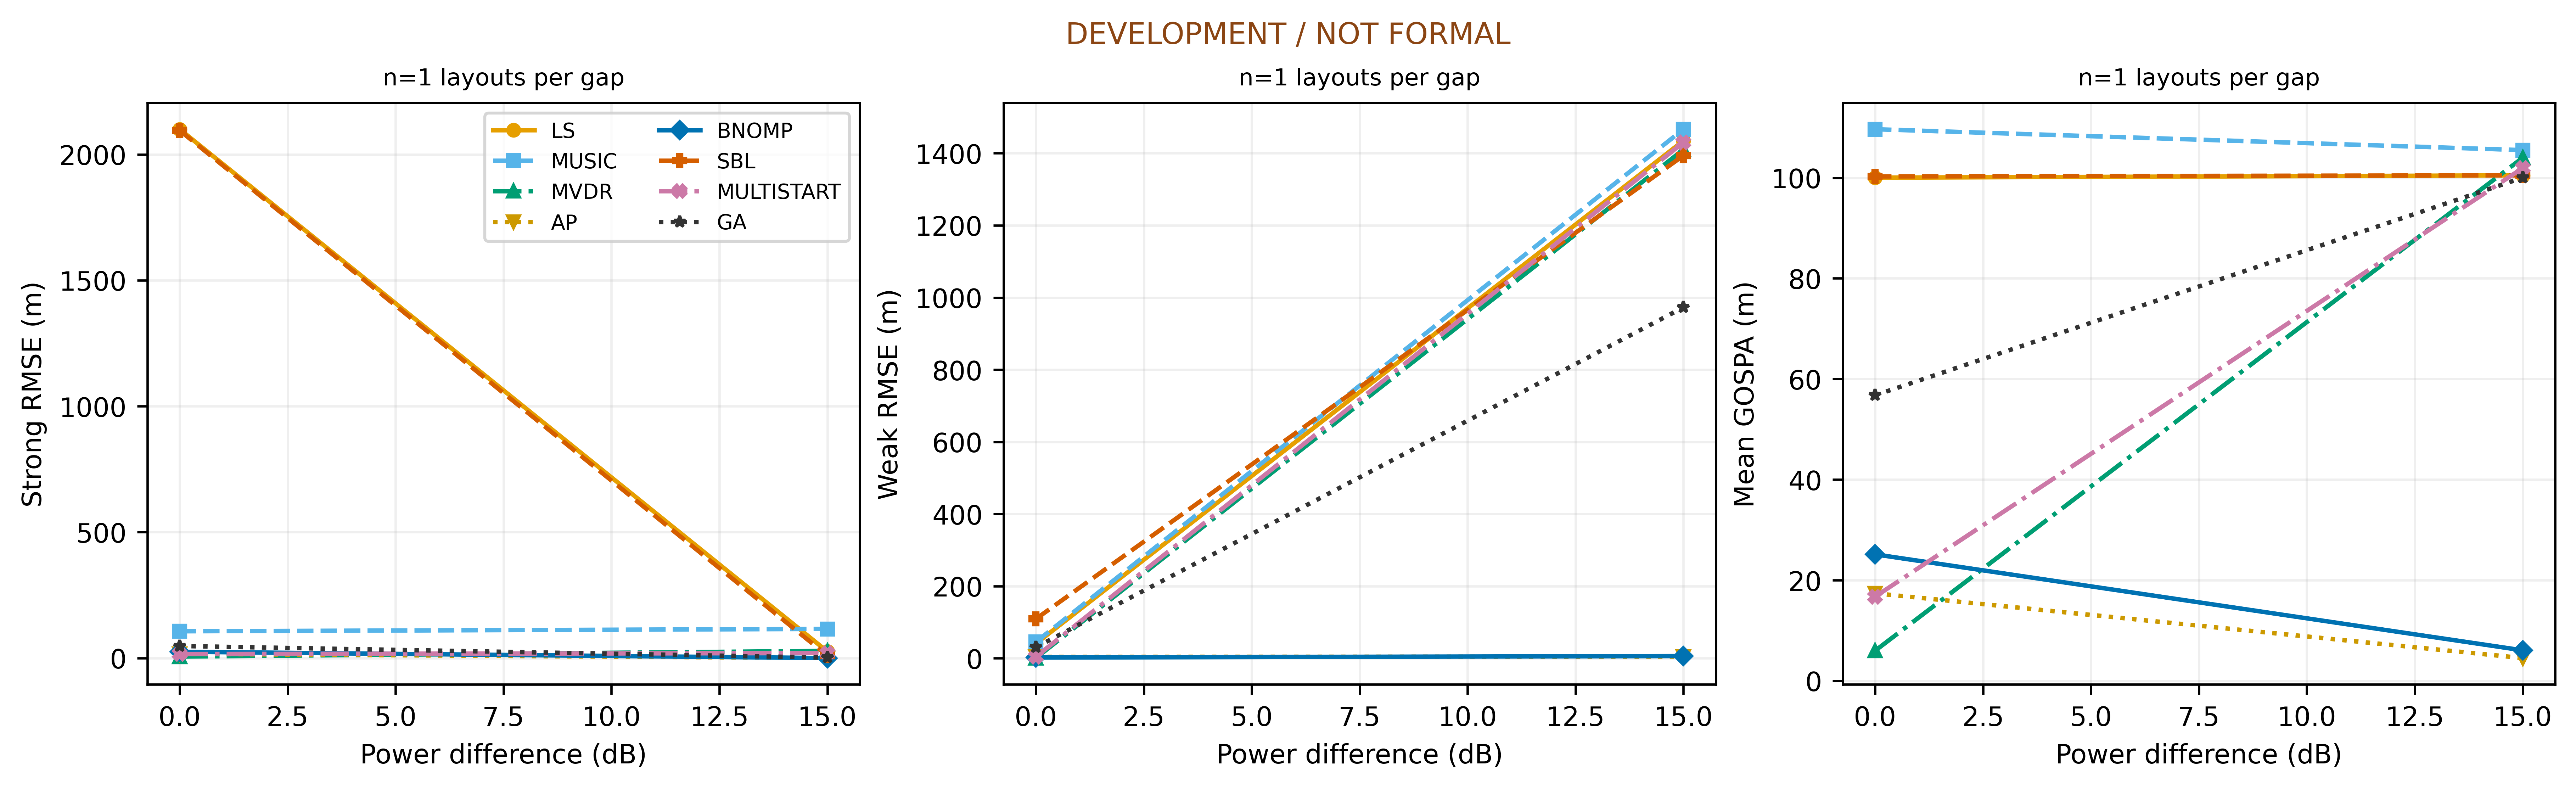

The table this chart was drawn from, first rows:
tag, group, method, kind, gap_db, budget, strong20, weak20, both20, strong_error, weak_error, gospa, coverage, seconds, status, candidate_points, joint_evaluations, frequency_response_points
pilot_AP_8, 8, AP, mixed, 0.0, 60.0, 1, 1, 1, 16.97, 3.809, 17.39, 1.0, 60.01, BUDGET_EXHAUSTED, 71407, 531, 1186988032
pilot_AP_9, 9, AP, mixed, 15.0, 60.0, 1, 1, 1, 0.1034, 4.518, 4.52, 1.0, 60.06, BUDGET_EXHAUSTED, 71407, 532, 1186971648
pilot_BNOMP_8, 8, BNOMP, mixed, 0.0, 60.0, 0, 1, 0, 25.07, 1.846, 25.14, 1.0, 8.868, FINISHED, 80833, 41, 1327251456
pilot_BNOMP_9, 9, BNOMP, mixed, 15.0, 60.0, 1, 1, 1, 0.0733, 6.058, 6.058, 1.0, 8.873, FINISHED, 80833, 41, 1327022080
pilot_GA_8, 8, GA, mixed, 0.0, 60.0, 0, 0, 0, 47.95, 30.38, 56.76, 1.0, 60.13, BUDGET_EXHAUSTED, 10201, 636, 187973632
pilot_GA_9, 9, GA, mixed, 15.0, 60.0, 1, 0, 0, 1.931, 972.7, 100, 1.0, 60.36, BUDGET_EXHAUSTED, 10201, 636, 187973632
pilot_LS_8, 8, LS, mixed, 0.0, 60.0, 0, 1, 0, 2100, 40.41, 100, 1.0, 2.518, FINISHED, 40957, 0, 671039488
pilot_LS_9, 9, LS, mixed, 15.0, 60.0, 1, 0, 0, 26.25, 1435, 100.5, 1.0, 3.05, FINISHED, 42049, 0, 688930816
pilot_MULTISTART_8, 8, MULTISTART, mixed, 0.0, 60.0, 1, 1, 1, 16.21, 4.067, 16.71, 1.0, 60.01, BUDGET_EXHAUSTED, 10201, 527, 184401920
pilot_MULTISTART_9, 9, MULTISTART, mixed, 15.0, 60.0, 1, 0, 0, 19.78, 1430, 101.9, 1.0, 60.06, BUDGET_EXHAUSTED, 10201, 515, 184008704
pilot_MUSIC_8, 8, MUSIC, mixed, 0.0, 60.0, 0, 0, 0, 106.4, 44.99, 109.7, 1.0, 0.4576, FINISHED, 10642, 0, 43589632
pilot_MUSIC_9, 9, MUSIC, mixed, 15.0, 60.0, 0, 0, 0, 115.7, 1467, 105.5, 1.0, 0.725, FINISHED, 11434, 0, 46833664
pilot_MVDR_8, 8, MVDR, mixed, 0.0, 60.0, 1, 1, 1, 5.954, 0.4581, 5.971, 1.0, 0.6324, FINISHED, 11462, 0, 23474176
pilot_MVDR_9, 9, MVDR, mixed, 15.0, 60.0, 0, 0, 0, 28.5, 1410, 104, 1.0, 0.5226, FINISHED, 11157, 0, 22849536
pilot_SBL_8, 8, SBL, mixed, 0.0, 60.0, 0, 1, 0, 2095, 108.8, 100.3, 1.0, 50.74, FINISHED, 0, 0, 2786607104
pilot_SBL_9, 9, SBL, mixed, 15.0, 60.0, 1, 0, 0, 9.871, 1394, 100.5, 1.0, 51.45, FINISHED, 0, 0, 2786607104
